Run: headless pygame with SDL's dummy video driver; simulated clock (each Clock.tick advances the game by its frame time, no real sleeping); random seed 0; keys injected as events and as key.get_pressed() state; no mouse input.
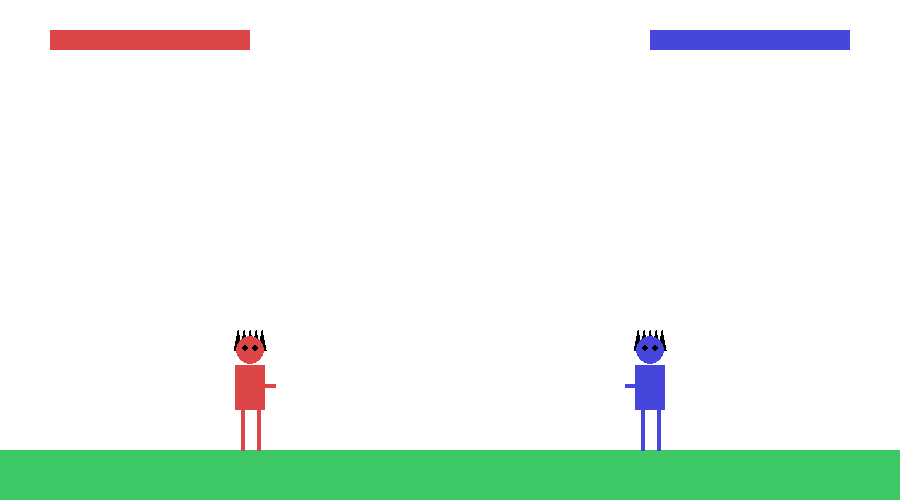
Frame 1 of 4 · flips 1–60 · no input
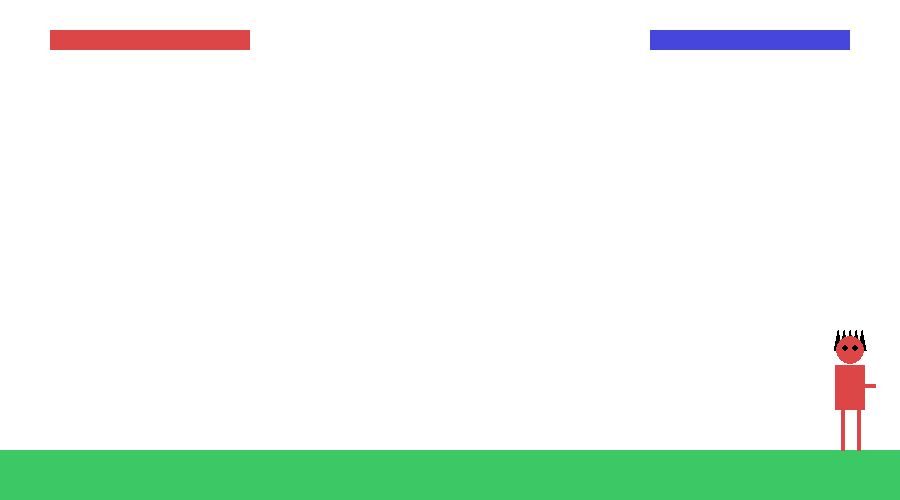
Frame 2 of 4 · flips 61–180 · tapped SPACE, RETURN · held RIGHT (→), D
Frame 3 of 4 · flips 181–300 · held DOWN (↓), S · screen unchanged from frame 2, image omitted
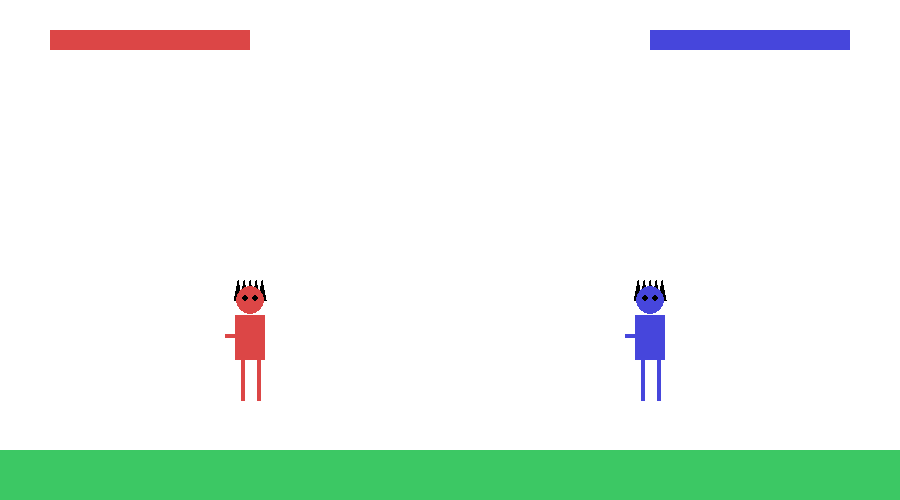
Frame 4 of 4 · flips 301–420 · held LEFT (←), A, UP (↑), W

The pygame program that drew these frames:

import pygame
import sys
import math

pygame.init()

WIDTH, HEIGHT = 900, 500
screen = pygame.display.set_mode((WIDTH, HEIGHT))
pygame.display.set_caption("Anime Fighting Game")
clock = pygame.time.Clock()

WHITE = (255, 255, 255)
BLACK = (0, 0, 0)
RED = (220, 70, 70)
BLUE = (70, 70, 220)
GREEN = (60, 200, 100)
YELLOW = (255, 220, 100)

GROUND_Y = HEIGHT - 50

class Fighter:
    def __init__(self, x, color, controls, facing):
        self.x = x
        self.y = GROUND_Y
        self.color = color
        self.controls = controls
        self.facing = facing
        self.vel_y = 0
        self.on_ground = True
        self.health = 100
        self.attack_timer = 0

    def move(self, keys):
        speed = 5
        if keys[self.controls["left"]]:
            self.x -= speed
            self.facing = -1
        if keys[self.controls["right"]]:
            self.x += speed
            self.facing = 1
        if keys[self.controls["jump"]] and self.on_ground:
            self.vel_y = -15
            self.on_ground = False
        if keys[self.controls["attack"]] and self.attack_timer == 0:
            self.attack_timer = 20

    def apply_physics(self):
        self.vel_y += 1
        self.y += self.vel_y
        if self.y >= GROUND_Y:
            self.y = GROUND_Y
            self.vel_y = 0
            self.on_ground = True

        if self.attack_timer > 0:
            self.attack_timer -= 1

    def body_rect(self):
        return pygame.Rect(self.x - 20, self.y - 90, 40, 70)

    def attack_rect(self):
        if self.attack_timer > 10:
            return pygame.Rect(
                self.x + self.facing * 30,
                self.y - 70,
                40,
                20
            )
        return None

    def draw(self):
        # Aura
        if self.attack_timer > 0:
            pygame.draw.circle(screen, YELLOW, (self.x, self.y - 60), 45, 3)

        # Hair (spiky)
        for i in range(-2, 3):
            pygame.draw.polygon(
                screen,
                BLACK,
                [
                    (self.x + i * 6, self.y - 120),
                    (self.x + i * 6 + 4, self.y - 100),
                    (self.x + i * 6 - 4, self.y - 100),
                ],
            )

        # Head
        pygame.draw.circle(screen, self.color, (self.x, self.y - 100), 14)

        # Eyes (anime big eyes)
        pygame.draw.circle(screen, BLACK, (self.x - 5, self.y - 102), 3)
        pygame.draw.circle(screen, BLACK, (self.x + 5, self.y - 102), 3)

        # Torso
        pygame.draw.rect(screen, self.color, (self.x - 15, self.y - 85, 30, 45))

        # Legs
        pygame.draw.line(screen, self.color, (self.x - 8, self.y - 40), (self.x - 8, self.y), 4)
        pygame.draw.line(screen, self.color, (self.x + 8, self.y - 40), (self.x + 8, self.y), 4)

        # Arm
        arm_y = self.y - 65
        pygame.draw.line(
            screen,
            self.color,
            (self.x, arm_y),
            (self.x + self.facing * 25, arm_y),
            4
        )

        # Energy slash
        atk = self.attack_rect()
        if atk:
            pygame.draw.ellipse(screen, YELLOW, atk)

# Controls
controls_p1 = {
    "left": pygame.K_a,
    "right": pygame.K_d,
    "jump": pygame.K_w,
    "attack": pygame.K_f
}

controls_p2 = {
    "left": pygame.K_LEFT,
    "right": pygame.K_RIGHT,
    "jump": pygame.K_UP,
    "attack": pygame.K_RCTRL
}

p1 = Fighter(250, RED, controls_p1, 1)
p2 = Fighter(650, BLUE, controls_p2, -1)

font = pygame.font.SysFont(None, 40)

while True:
    clock.tick(60)
    screen.fill(WHITE)

    for event in pygame.event.get():
        if event.type == pygame.QUIT:
            pygame.quit()
            sys.exit()

    keys = pygame.key.get_pressed()

    p1.move(keys)
    p2.move(keys)

    p1.apply_physics()
    p2.apply_physics()

    atk1 = p1.attack_rect()
    atk2 = p2.attack_rect()

    if atk1 and atk1.colliderect(p2.body_rect()):
        p2.health -= 1

    if atk2 and atk2.colliderect(p1.body_rect()):
        p1.health -= 1

    pygame.draw.rect(screen, GREEN, (0, GROUND_Y, WIDTH, 50))

    p1.draw()
    p2.draw()

    pygame.draw.rect(screen, RED, (50, 30, p1.health * 2, 20))
    pygame.draw.rect(screen, BLUE, (WIDTH - 250, 30, p2.health * 2, 20))

    if p1.health <= 0:
        screen.blit(font.render("Player 2 Wins!", True, BLACK), (360, 240))
    if p2.health <= 0:
        screen.blit(font.render("Player 1 Wins!", True, BLACK), (360, 240))

    pygame.display.update()
